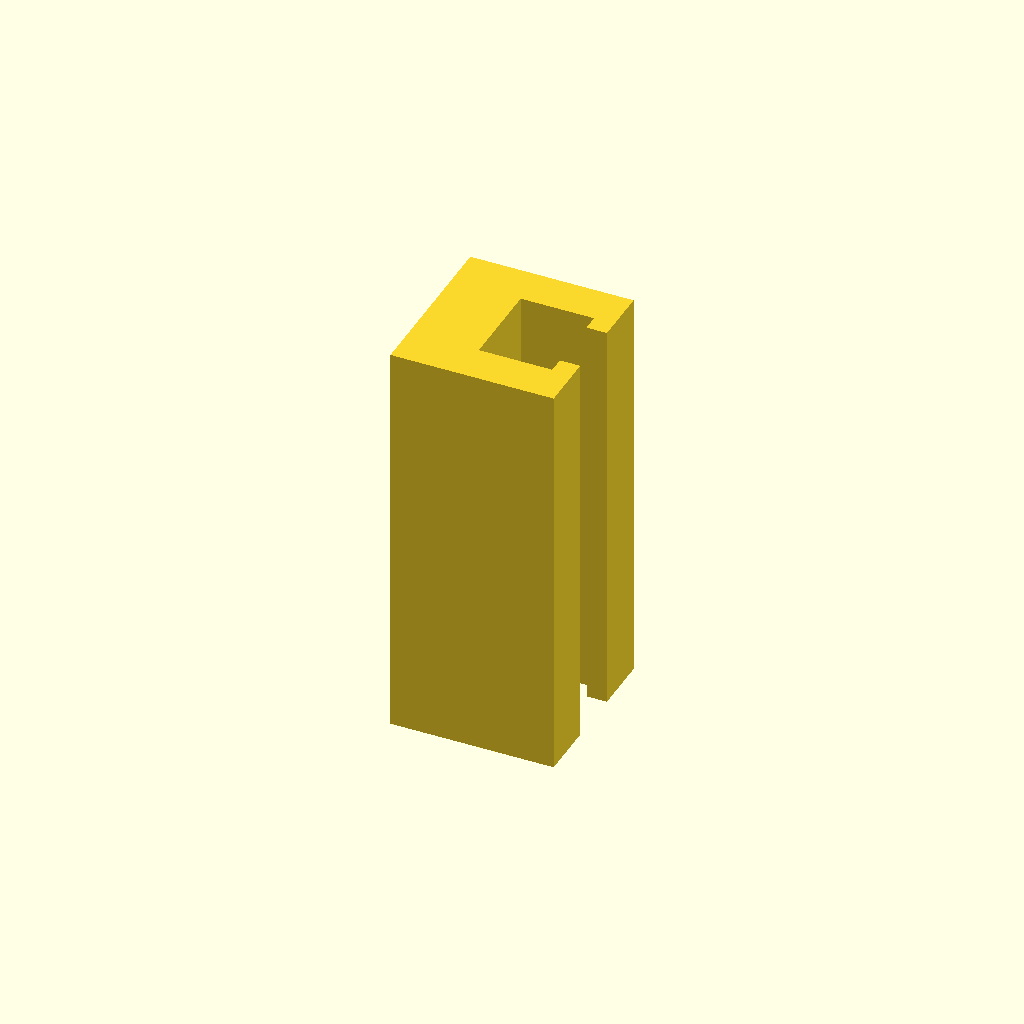
Cell 1: the model at its default parameters.
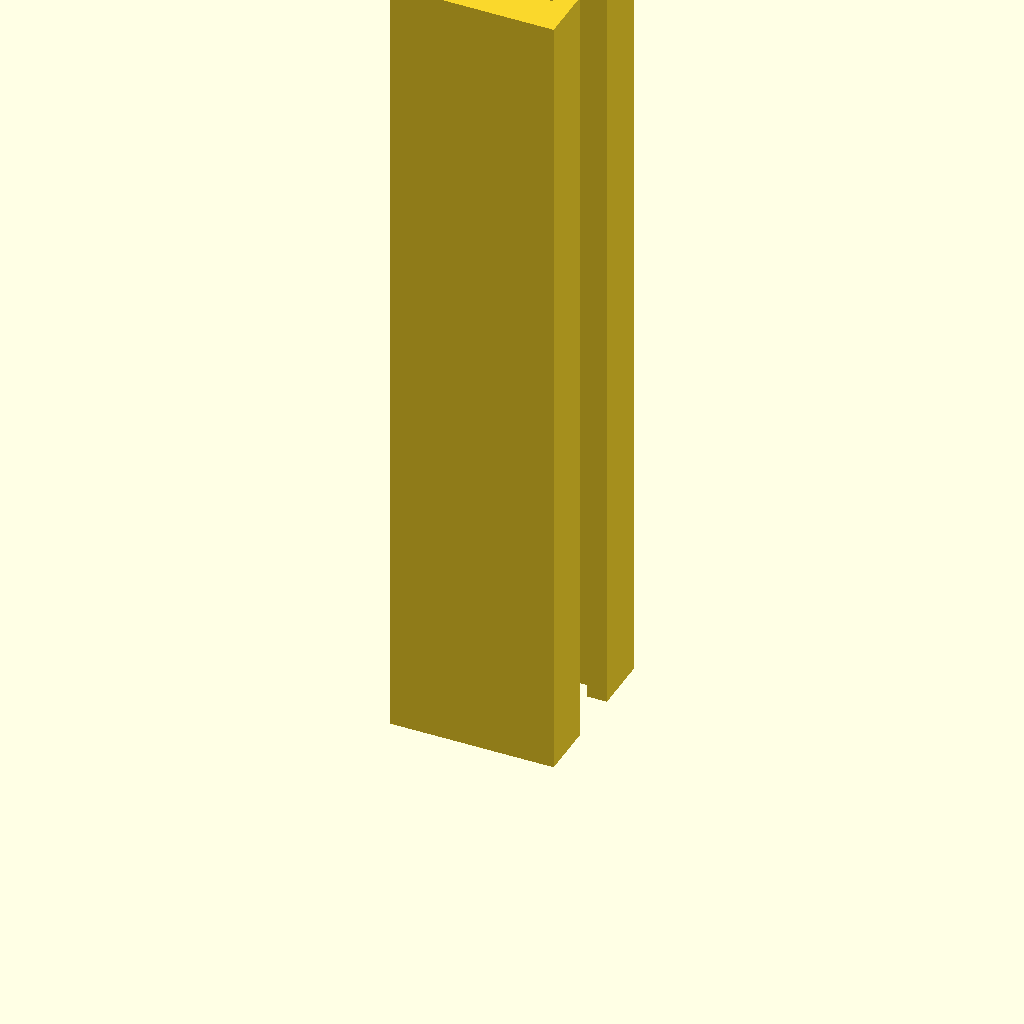
Cell 2: the same model with profile_height = 200.
One fixed orthographic camera (rotation 55°, 0°, 25°; colour scheme Cornfield) for every cell.
The OpenSCAD source (optional_data/data/sketch1/tslots/part_0028.scad):
$fn = 32;

// ----------------------------------------------------------------------
// T-slot rail: 40 x 42 mm section, 100 mm long
// ----------------------------------------------------------------------

// --- parameters (mm) ---
profile_height = 100;     // extrusion height
profile_points = 12;      // points of the closed outline

profile = [[0, 0], [40, 0], [40, 14], [35, 14], [35, 10], [17, 10], [17, 32], [35, 32], [35, 28], [40, 28], [40, 42], [0, 42]];  // single closed polygon, 12 points, counter clockwise

// --- the one profile operation ---
linear_extrude(height = profile_height) polygon(points = profile);
Customizer parameters (derived from the source; name, type, default, range or options):
profile_height: number, default 100
profile_points: number, default 12
